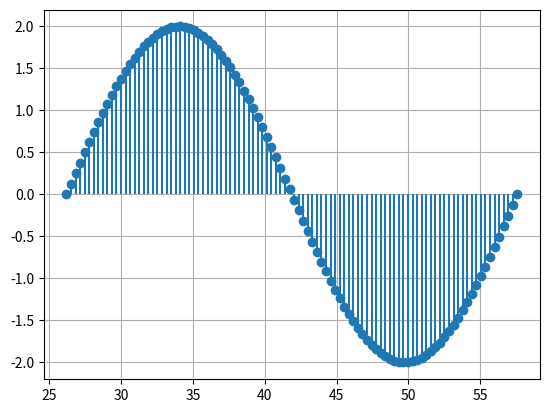

Python code for this plot:
import numpy as np
import matplotlib.pyplot as plt

omega = -0.2
T = (2 * np.pi) / abs(omega)

phi = (5 * np.pi) / 3
t_0 = phi / abs(omega)

n_samples = 100
t = np.linspace(t_0, t_0 + T, n_samples)
x_t = -2 * np.sin(omega * t + phi)

plt.stem(t, x_t, basefmt=" ")
plt.grid(True)
plt.show()
